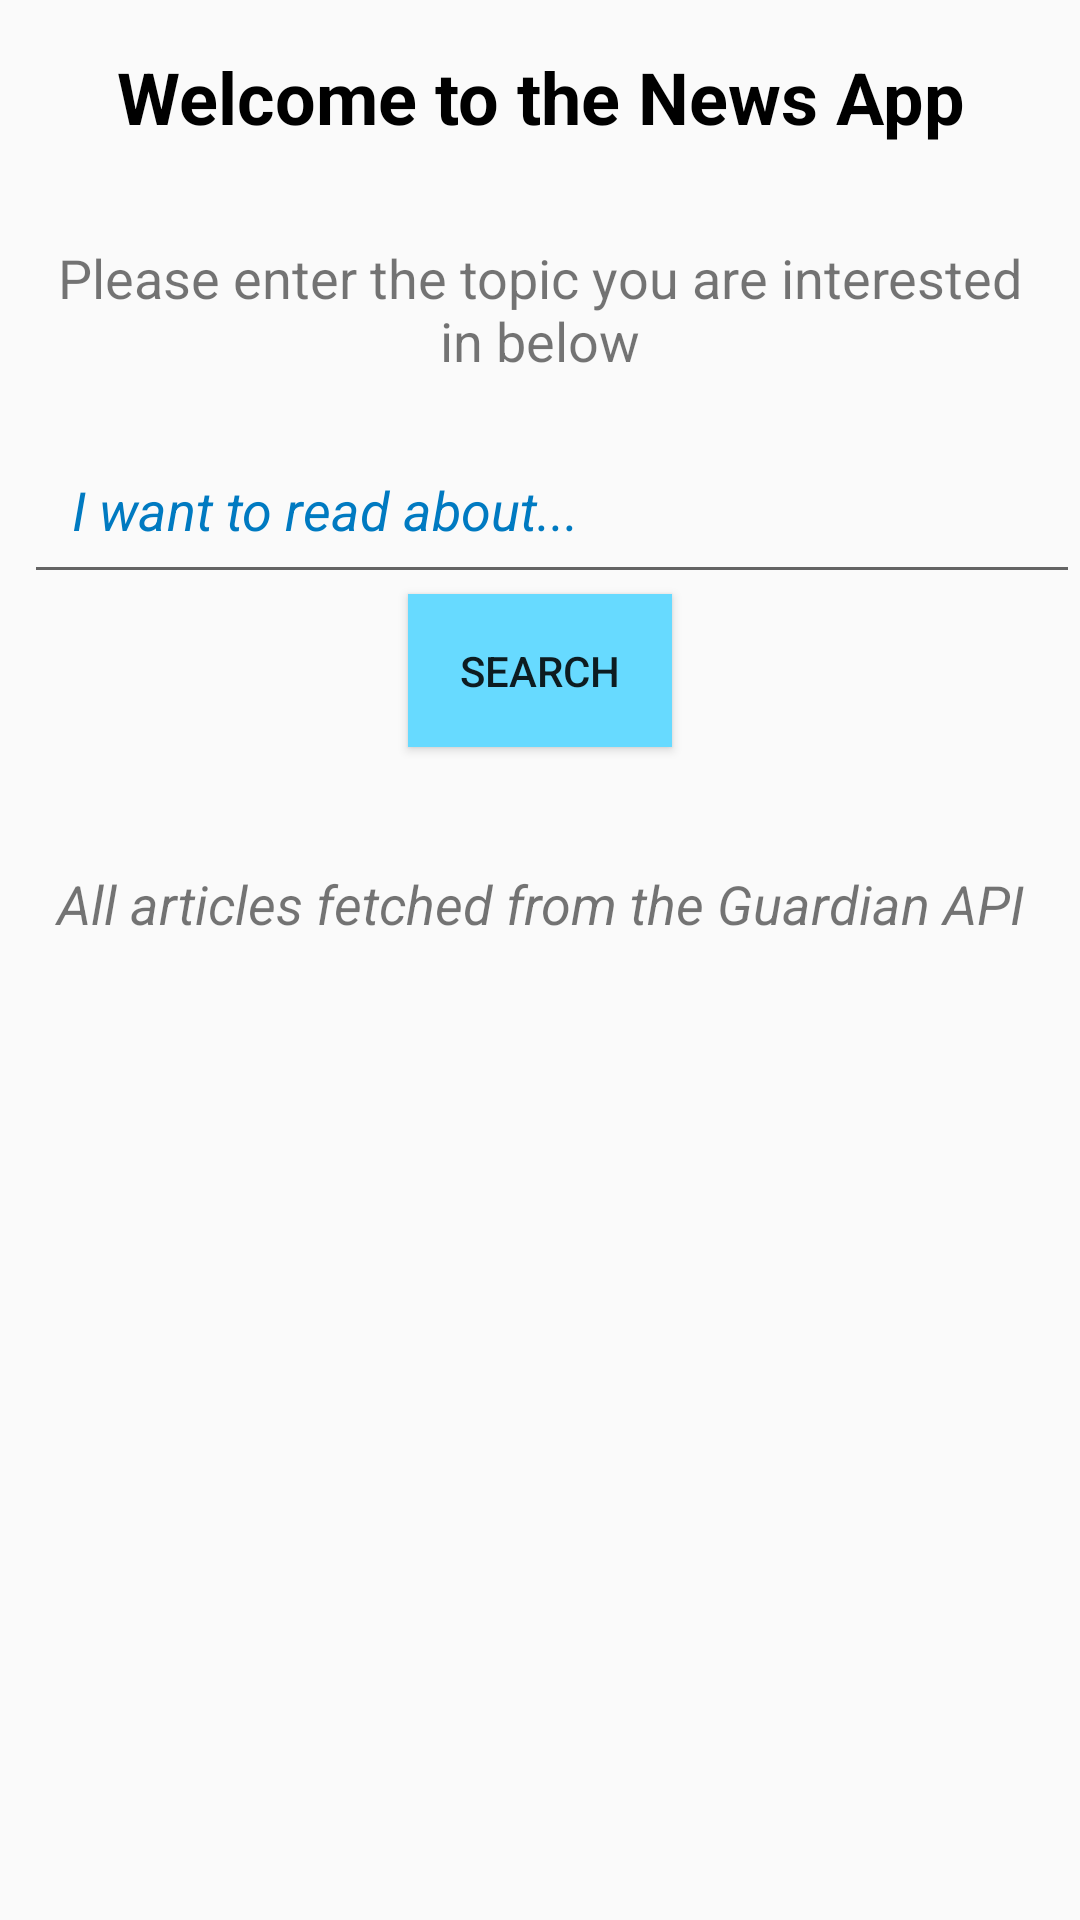

Write the Android layout XML for this screen, with the resource values it uses.
<!-- AndroidManifest.xml: application theme AppTheme -->
<!-- res/layout/activity_main.xml -->
<?xml version="1.0" encoding="utf-8"?>
<ScrollView xmlns:android="http://schemas.android.com/apk/res/android"
    android:layout_width="match_parent"
    android:layout_height="match_parent">

    <LinearLayout xmlns:android="http://schemas.android.com/apk/res/android"
        android:layout_width="match_parent"
        android:layout_height="match_parent"
        android:orientation="vertical">



        <TextView
            style="@style/welcome_message"
            android:layout_width="match_parent"
            android:layout_height="wrap_content"
            android:text="@string/welcome_message"/>

        <TextView
            style="@style/instructions"
            android:layout_width="match_parent"
            android:layout_height="wrap_content"
            android:text="@string/instructions"/>


            <EditText
                style="@style/editText"
                android:id="@+id/query"
                android:layout_width="match_parent"
                android:layout_height="wrap_content"
                android:hint="@string/hint" />

            <Button
                style="@style/button"
                android:id="@+id/search_button"
                android:layout_width="wrap_content"
                android:layout_height="wrap_content"
                android:layout_gravity="center"
                android:text="@string/search" />

        <TextView
        style="@style/details"
        android:layout_width="match_parent"
        android:layout_height="wrap_content"
        android:text="@string/details"/>

    </LinearLayout>

</ScrollView>
<!-- resources referenced by this layout -->
<resources>
  <string name="details">All articles fetched from the Guardian API</string>
  <string name="hint">I want to read about...</string>
  <string name="instructions">Please enter the topic you are interested in below</string>
  <string name="search">search</string>
  <string name="welcome_message">Welcome to the News App</string>
  <style name="button">
          <item name="android:padding">16dp</item>
          <item name="android:background">@color/colorSearchButton</item>
      </style>
  <style name="details">
          <item name="android:padding">16dp</item>
          <item name="android:layout_marginTop">24dp</item>
          <item name="android:textAlignment">center</item>
          <item name="android:textSize">18sp</item>
          <item name="android:textStyle">italic</item>
      </style>
  <style name="editText">
          <item name="android:padding">16dp</item>
          <item name="android:textColorHint">@color/colorPrimaryDark</item>
          <item name="android:textStyle">italic</item>
          <item name="android:layout_marginLeft">8dp</item>
      </style>
  <style name="instructions">
          <item name="android:padding">16dp</item>
          <item name="android:textAlignment">center</item>
          <item name="android:textSize">18dp</item>
      </style>
  <style name="welcome_message">
          <item name="android:padding">16dp</item>
          <item name="android:textAlignment">center</item>
          <item name="android:textSize">24sp</item>
          <item name="android:textStyle">bold</item>
          <item name="android:textColor">#000000</item>
      </style>
  <style name="AppTheme" parent="Theme.AppCompat.Light.DarkActionBar">
          
          <item name="colorPrimary">@color/colorPrimary</item>
          <item name="colorPrimaryDark">@color/colorPrimaryDark</item>
          <item name="colorAccent">@color/colorAccent</item>
      </style>
  <color name="colorSearchButton">#67daff</color>
  <color name="colorPrimaryDark">#007ac1</color>
  <color name="colorPrimary">#03a9f4</color>
  <color name="colorAccent">#FF4081</color>
</resources>
